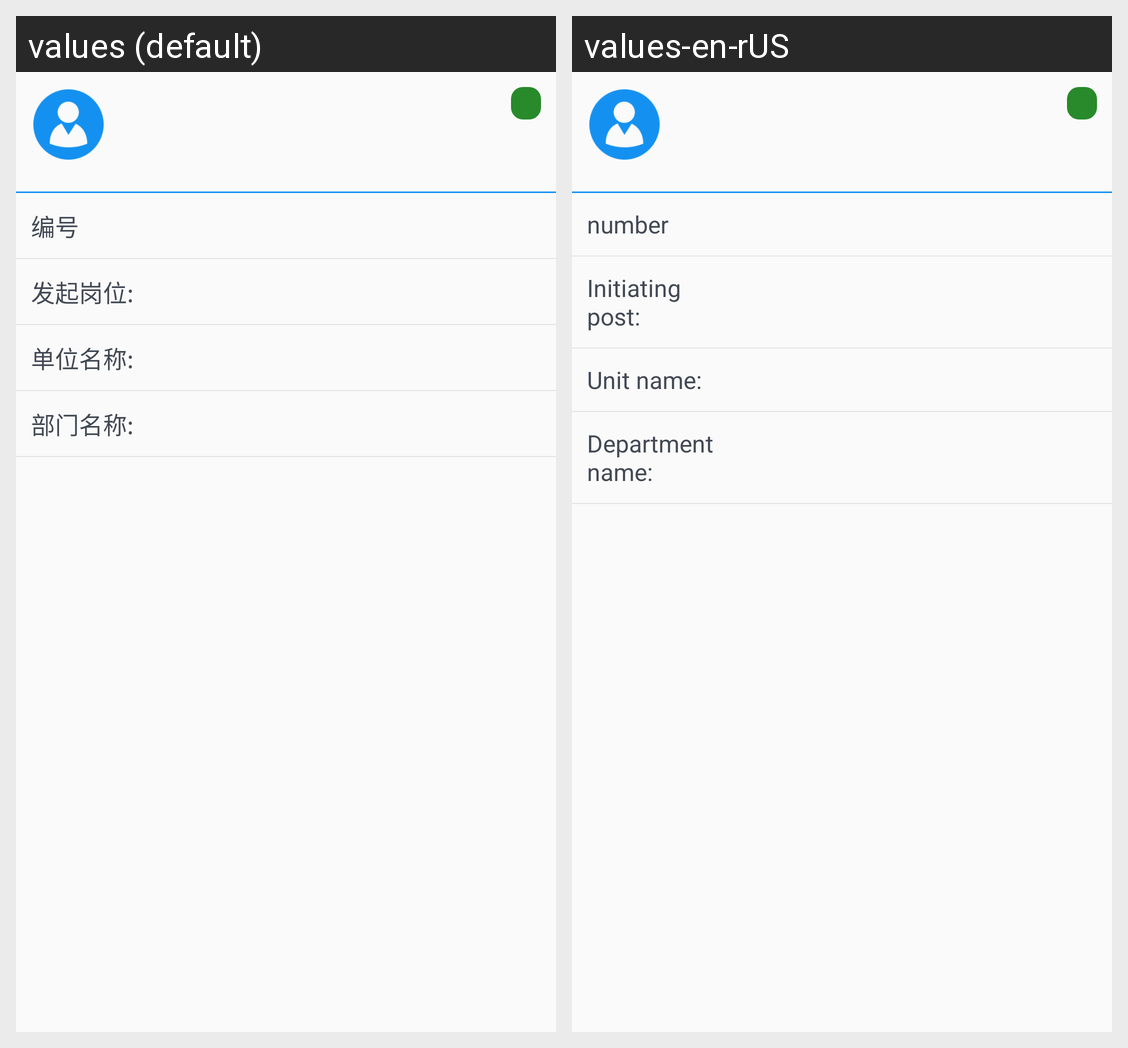

For this localized Android screen grid, give each drawn string resource with its value in every locale shown.
Android screen res/layout/include_detail_top.xml rendered under 2 locales, left to right: values (default), values-en-rUS. Device: Nexus 5 (rendered at 1080×1920; each locale shown at half size, 540×960, under a caption strip naming it); theme AppTheme.
Strings drawn on this screen, with the default value and each locale's value (text and hints the layout hard-codes, and strings that could not be matched under every locale, appear in the picture but are not listed):

number
  values: 编号
  values-en-rUS: number

Initiating_post
  values: 发起岗位:
  values-en-rUS: Initiating post:

Unit_name
  values: 单位名称:
  values-en-rUS: Unit name:

Department_name
  values: 部门名称:
  values-en-rUS: Department name:
